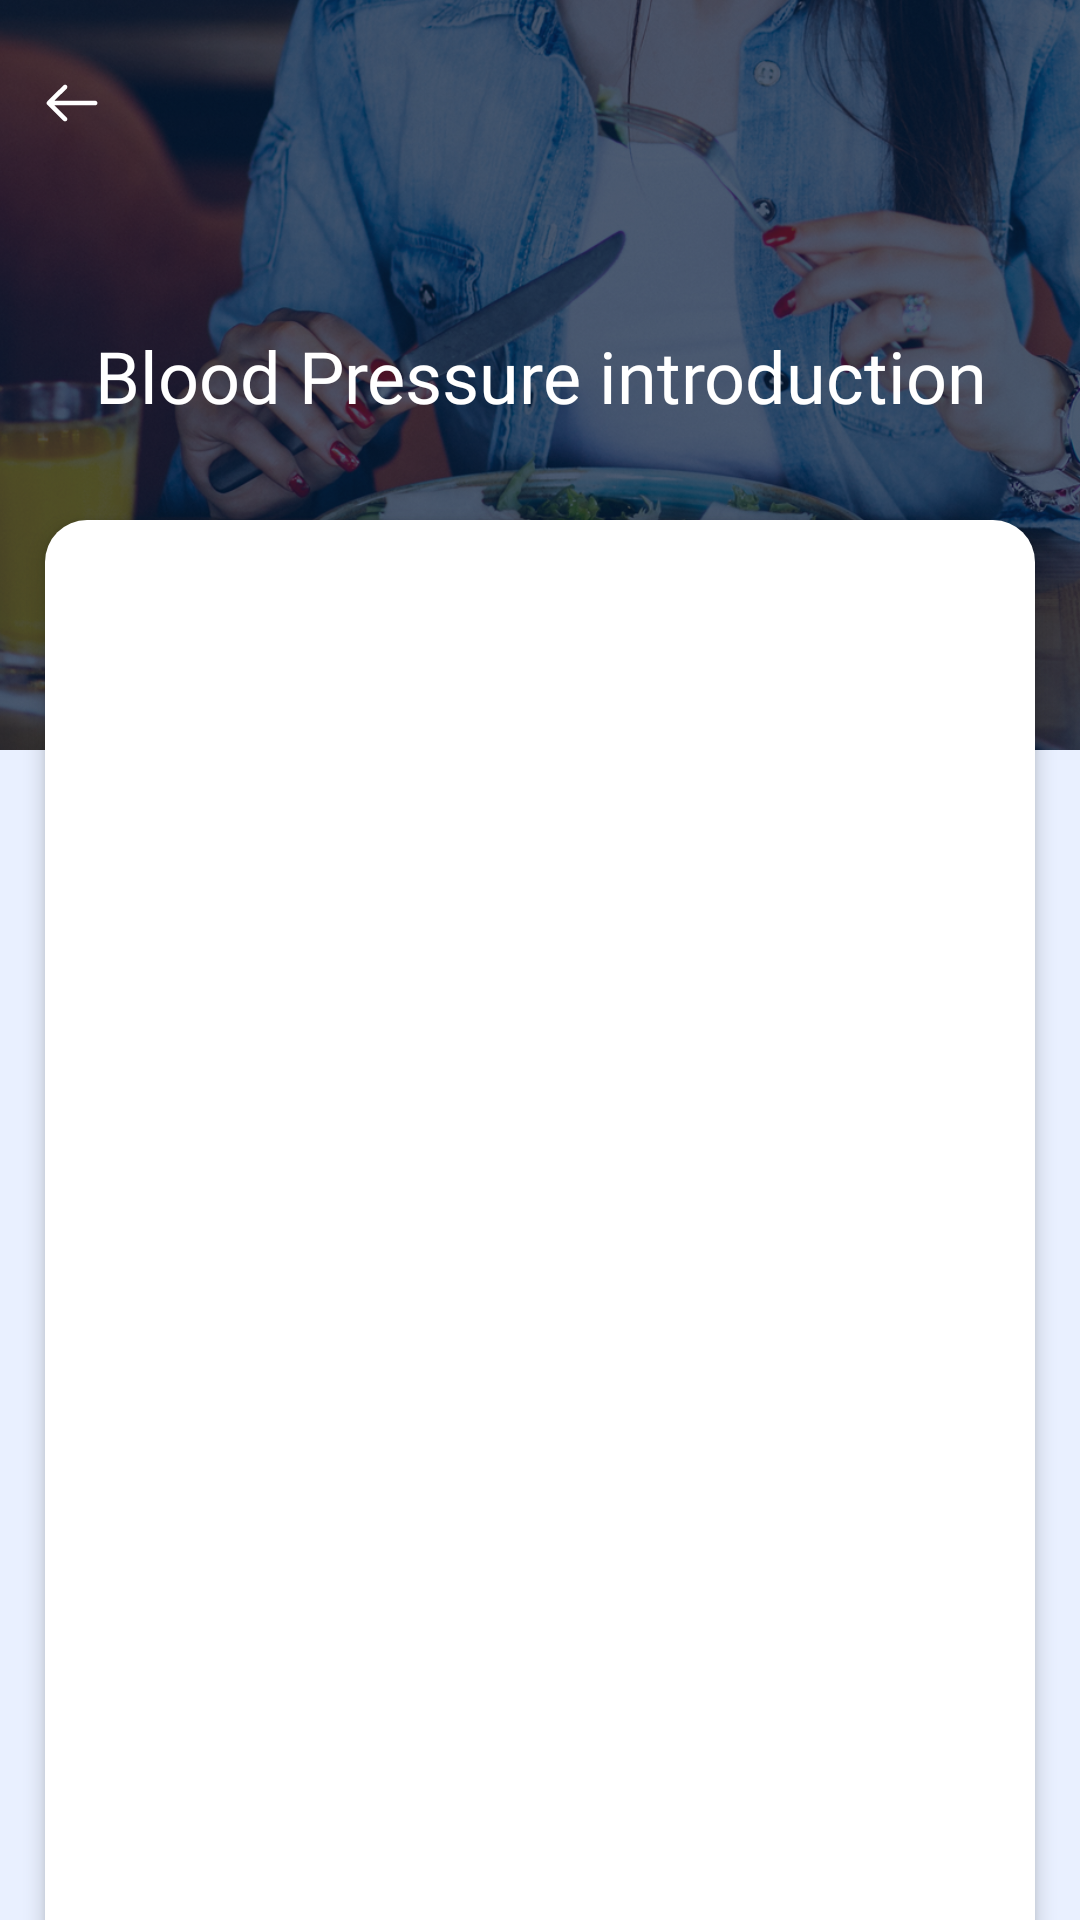

The Android layout XML behind this screen, and the referenced resources:
<!-- AndroidManifest.xml: application theme Theme.XChat -->
<!-- res/layout/fragment_article.xml -->
<?xml version="1.0" encoding="utf-8"?>
<androidx.constraintlayout.widget.ConstraintLayout xmlns:android="http://schemas.android.com/apk/res/android"
    xmlns:tools="http://schemas.android.com/tools"
    android:layout_width="match_parent"
    android:layout_height="match_parent"
    xmlns:app="http://schemas.android.com/apk/res-auto"
    android:background="@color/blueLight"
    tools:context=".activity.fragments.newo.ArticleFragment">

    <ImageView
        android:id="@+id/topImg"
        android:layout_width="match_parent"
        android:layout_height="250dp"
        android:scaleType="centerCrop"
        android:src="@drawable/advice_3"
        app:layout_constraintEnd_toEndOf="parent"
        app:layout_constraintStart_toStartOf="parent"
        app:layout_constraintTop_toTopOf="parent" />

    <ImageView
        android:layout_width="wrap_content"
        android:layout_height="wrap_content"
        android:layout_marginStart="5dp"
        android:layout_marginTop="15dp"
        android:padding="10dp"
        android:src="@drawable/back_icon"
        app:layout_constraintStart_toStartOf="parent"
        app:layout_constraintTop_toTopOf="parent" />

    <TextView
        android:id="@+id/textView2"
        android:layout_width="0dp"
        android:layout_height="wrap_content"
        android:layout_marginHorizontal="28dp"
        android:ellipsize="end"
        android:fontFamily="@font/poppins_medium"
        android:gravity="center"
        android:maxLines="2"
        android:text="Blood Pressure introduction"
        android:textColor="@color/white"
        android:textSize="24sp"
        app:layout_constraintBottom_toBottomOf="@+id/topImg"
        app:layout_constraintEnd_toEndOf="parent"
        app:layout_constraintStart_toStartOf="parent"
        app:layout_constraintTop_toTopOf="@+id/topImg" />

    <androidx.constraintlayout.widget.ConstraintLayout
        android:layout_width="match_parent"
        android:layout_height="0dp"
        android:layout_marginTop="32dp"
        android:elevation="4dp"
        android:background="@drawable/ar_bg"
        android:layout_marginHorizontal="15dp"
        app:layout_constraintBottom_toBottomOf="parent"
        app:layout_constraintStart_toStartOf="parent"
        app:layout_constraintTop_toBottomOf="@+id/textView2">

        <androidx.recyclerview.widget.RecyclerView
            android:id="@+id/reArticle"
            android:layout_width="match_parent"
            android:layout_height="match_parent"
            android:layout_marginTop="15dp"
            android:layout_marginHorizontal="15dp"
            app:layout_constraintBottom_toBottomOf="parent"
            app:layout_constraintEnd_toEndOf="parent"
            app:layout_constraintStart_toStartOf="parent"
            app:layout_constraintTop_toTopOf="parent" />

    </androidx.constraintlayout.widget.ConstraintLayout>

</androidx.constraintlayout.widget.ConstraintLayout>
<!-- resources referenced by this layout -->
<resources>
  <color name="blueLight">#E9F0FF</color>
  <color name="white">#FFFFFFFF</color>
  <!-- drawable advice_3: png bitmap (drawable, 1045919 bytes) -->
  <!-- drawable ar_bg (drawable) -->
  <?xml version="1.0" encoding="utf-8"?>
  <shape xmlns:android="http://schemas.android.com/apk/res/android">
      <corners
          android:topLeftRadius="14dp"
          android:topRightRadius="14dp" />
  <solid android:color="@color/white" />
  
  </shape>
  <!-- drawable back_icon (drawable) -->
  <vector xmlns:android="http://schemas.android.com/apk/res/android"
      android:width="18dp"
      android:height="18dp"
      android:viewportWidth="18"
      android:viewportHeight="18">
    <path
        android:pathData="M17.403,9.685C17.272,9.946 17.055,10.09 16.759,10.107C16.687,10.111 16.615,10.111 16.542,10.111H3.189C3.196,10.19 3.259,10.223 3.301,10.265C4.587,11.541 5.873,12.816 7.163,14.089C7.394,14.317 7.507,14.575 7.414,14.896C7.261,15.431 6.612,15.629 6.181,15.274C6.13,15.232 6.085,15.184 6.038,15.137C4.303,13.42 2.569,11.701 0.834,9.983C0.398,9.551 0.399,9.146 0.836,8.714C2.587,6.979 4.34,5.245 6.09,3.508C6.32,3.279 6.58,3.167 6.905,3.258C7.434,3.405 7.64,4.043 7.295,4.466C7.242,4.531 7.181,4.589 7.121,4.648C5.851,5.906 4.581,7.164 3.312,8.423C3.268,8.467 3.206,8.5 3.185,8.588H3.382C7.787,8.588 12.193,8.589 16.599,8.586C16.908,8.585 17.172,8.658 17.351,8.922C17.514,9.164 17.534,9.424 17.403,9.685Z"
        android:fillColor="#ffffff"/>
  </vector>
  <style name="Theme.XChat" parent="Base.Theme.XChat" />
  <style name="Base.Theme.XChat" parent="Theme.Material3.DayNight.NoActionBar">
          <item name="colorPrimary">@color/blueProgress</item>
          <item name="colorPrimaryVariant">@color/blue</item>
          <item name="colorOnPrimary">@color/blueProgress</item>
          
          <item name="colorSecondary">@color/blueProgress</item>
          <item name="colorSecondaryVariant">@color/blueProgress</item>
          <item name="colorOnSecondary">@color/black</item>
          
          <item name="android:statusBarColor">?attr/colorPrimaryVariant</item>
      </style>
  <color name="blueProgress">#3F85F4</color>
  <color name="blue">#256EFE</color>
  <color name="black">#FF000000</color>
</resources>
